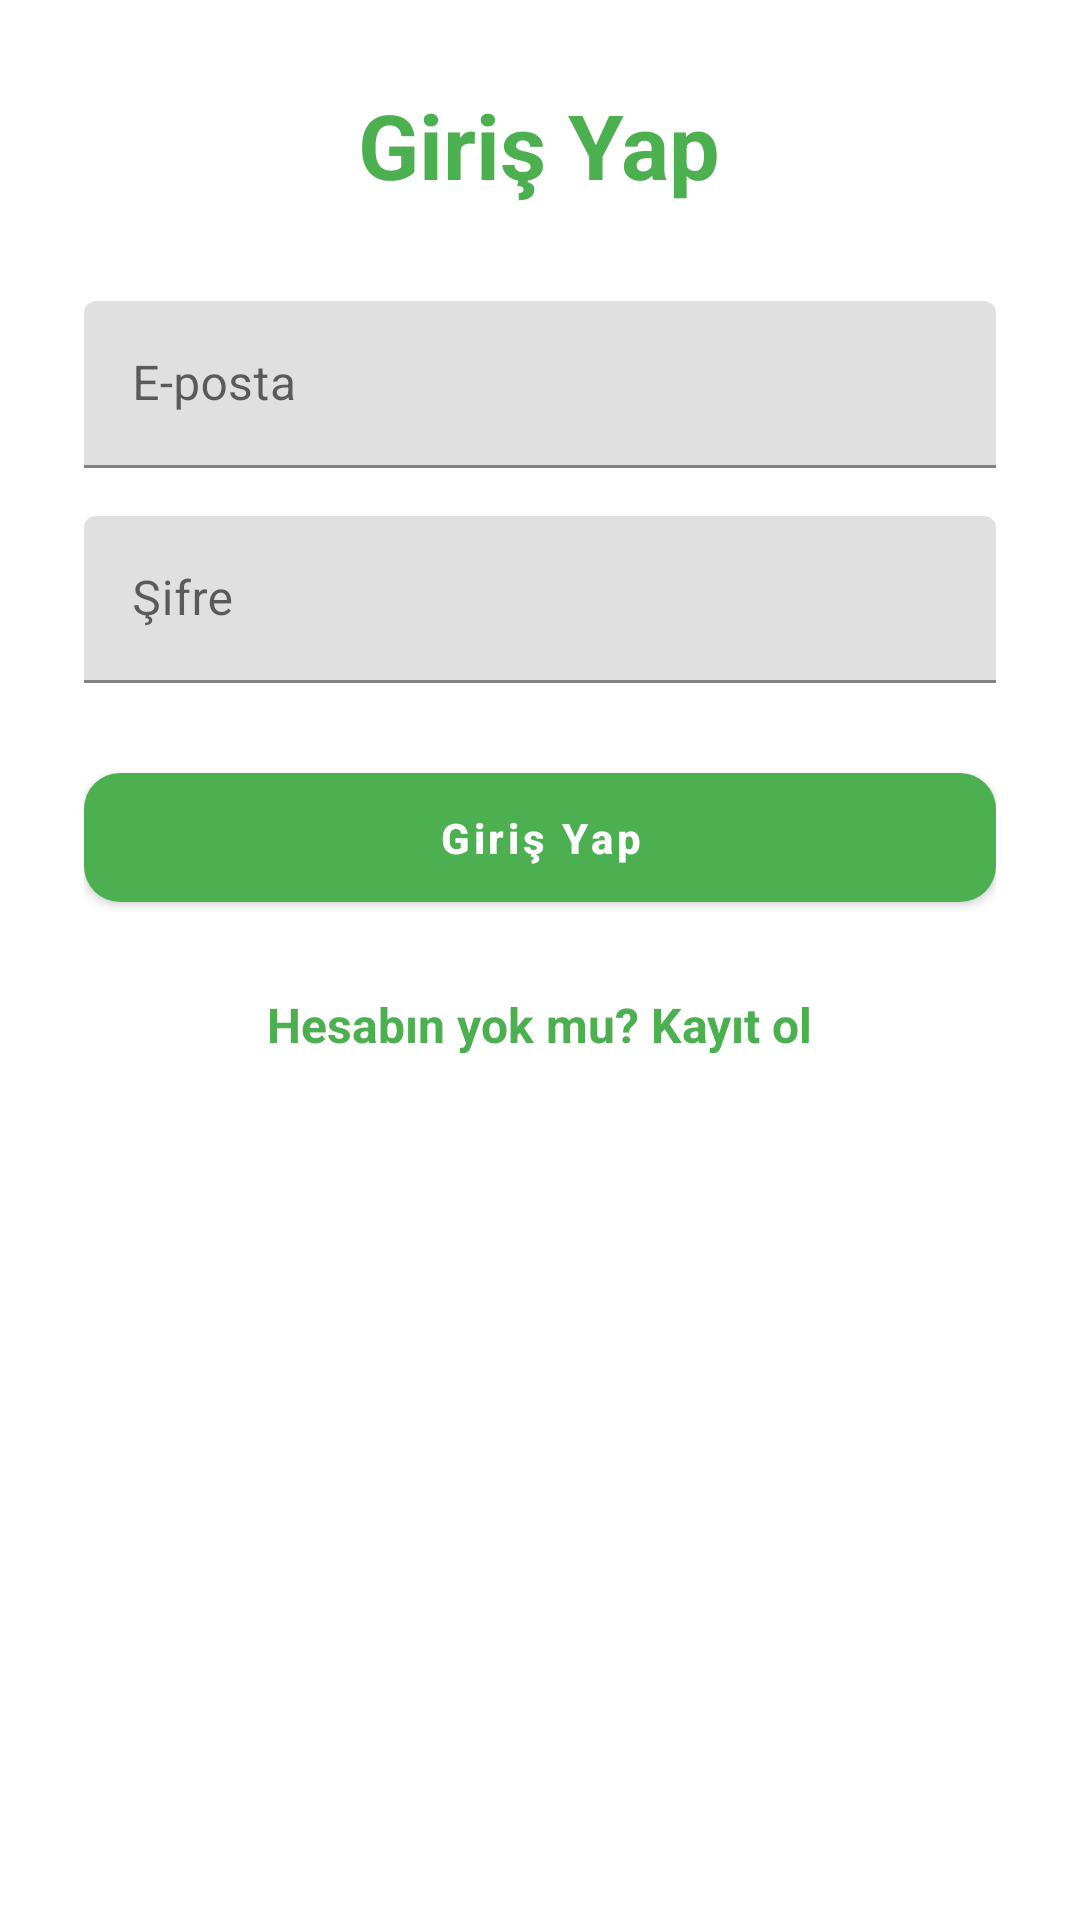

This screen was rendered from an Android layout file. Write that file and the resources it references.
<!-- AndroidManifest.xml: application theme Theme.DermAI -->
<!-- res/layout/fragment_signin.xml -->
<?xml version="1.0" encoding="utf-8"?>
<ScrollView xmlns:android="http://schemas.android.com/apk/res/android"
    xmlns:app="http://schemas.android.com/apk/res-auto"
    xmlns:tools="http://schemas.android.com/tools"
    android:layout_width="match_parent"
    android:layout_height="match_parent"
    android:fillViewport="true"
    android:background="@android:color/white"
    tools:context=".SignInFragment">

    <LinearLayout
        android:layout_width="match_parent"
        android:layout_height="wrap_content"
        android:orientation="vertical"
        android:padding="28dp"
        android:gravity="center_horizontal">

        <TextView
            android:layout_width="wrap_content"
            android:layout_height="wrap_content"
            android:text="Giriş Yap"
            android:textSize="30sp"
            android:textStyle="bold"
            android:textColor="@color/ana_yesil"
            android:layout_marginBottom="32dp" />

        <com.google.android.material.textfield.TextInputLayout
            android:layout_width="match_parent"
            android:layout_height="wrap_content"
            android:layout_marginBottom="16dp"
            app:startIconDrawable="@drawable/ic_email">
            <com.google.android.material.textfield.TextInputEditText
                android:id="@+id/emailEditText"
                android:layout_width="match_parent"
                android:layout_height="wrap_content"
                android:hint="E-posta"
                android:inputType="textEmailAddress" />
        </com.google.android.material.textfield.TextInputLayout>

        <com.google.android.material.textfield.TextInputLayout
            android:layout_width="match_parent"
            android:layout_height="wrap_content"
            android:layout_marginBottom="24dp"
            app:startIconDrawable="@drawable/ic_password">
            <com.google.android.material.textfield.TextInputEditText
                android:id="@+id/passwordEditText"
                android:layout_width="match_parent"
                android:layout_height="wrap_content"
                android:hint="Şifre"
                android:inputType="textPassword" />
        </com.google.android.material.textfield.TextInputLayout>

        <com.google.android.material.button.MaterialButton
            android:id="@+id/signinButton"
            android:layout_width="match_parent"
            android:layout_height="wrap_content"
            android:text="Giriş Yap"
            android:textAllCaps="false"
            android:textStyle="bold"
            android:padding="12dp"
            android:textColor="@android:color/white"
            app:backgroundTint="@color/ana_yesil"
            app:cornerRadius="12dp" />

        
        <TextView
            android:id="@+id/goToRegisterText"
            android:layout_width="wrap_content"
            android:layout_height="wrap_content"
            android:text="Hesabın yok mu? Kayıt ol"
            android:textColor="@color/ana_yesil"
            android:textSize="16sp"
            android:textStyle="bold"
            android:layout_marginTop="24dp" />
    </LinearLayout>
</ScrollView>
<!-- resources referenced by this layout -->
<resources>
  <color name="ana_yesil">#4CAF50</color>
  <style name="Theme.DermAI" parent="Theme.MaterialComponents.DayNight.NoActionBar">
          <item name="colorPrimary">@color/ana_yesil</item>
          <item name="colorPrimaryVariant">@color/green_dark</item>
          <item name="colorOnPrimary">@android:color/white</item>
  
          <item name="colorSecondary">@color/ana_yesil</item>
          <item name="colorSecondaryVariant">@color/green_dark</item>
          <item name="colorOnSecondary">@android:color/white</item>
  
          <item name="android:statusBarColor" tools:targetApi="l">?attr/colorPrimaryVariant</item>
      </style>
  <color name="green_dark">#2E7D32</color>
</resources>
